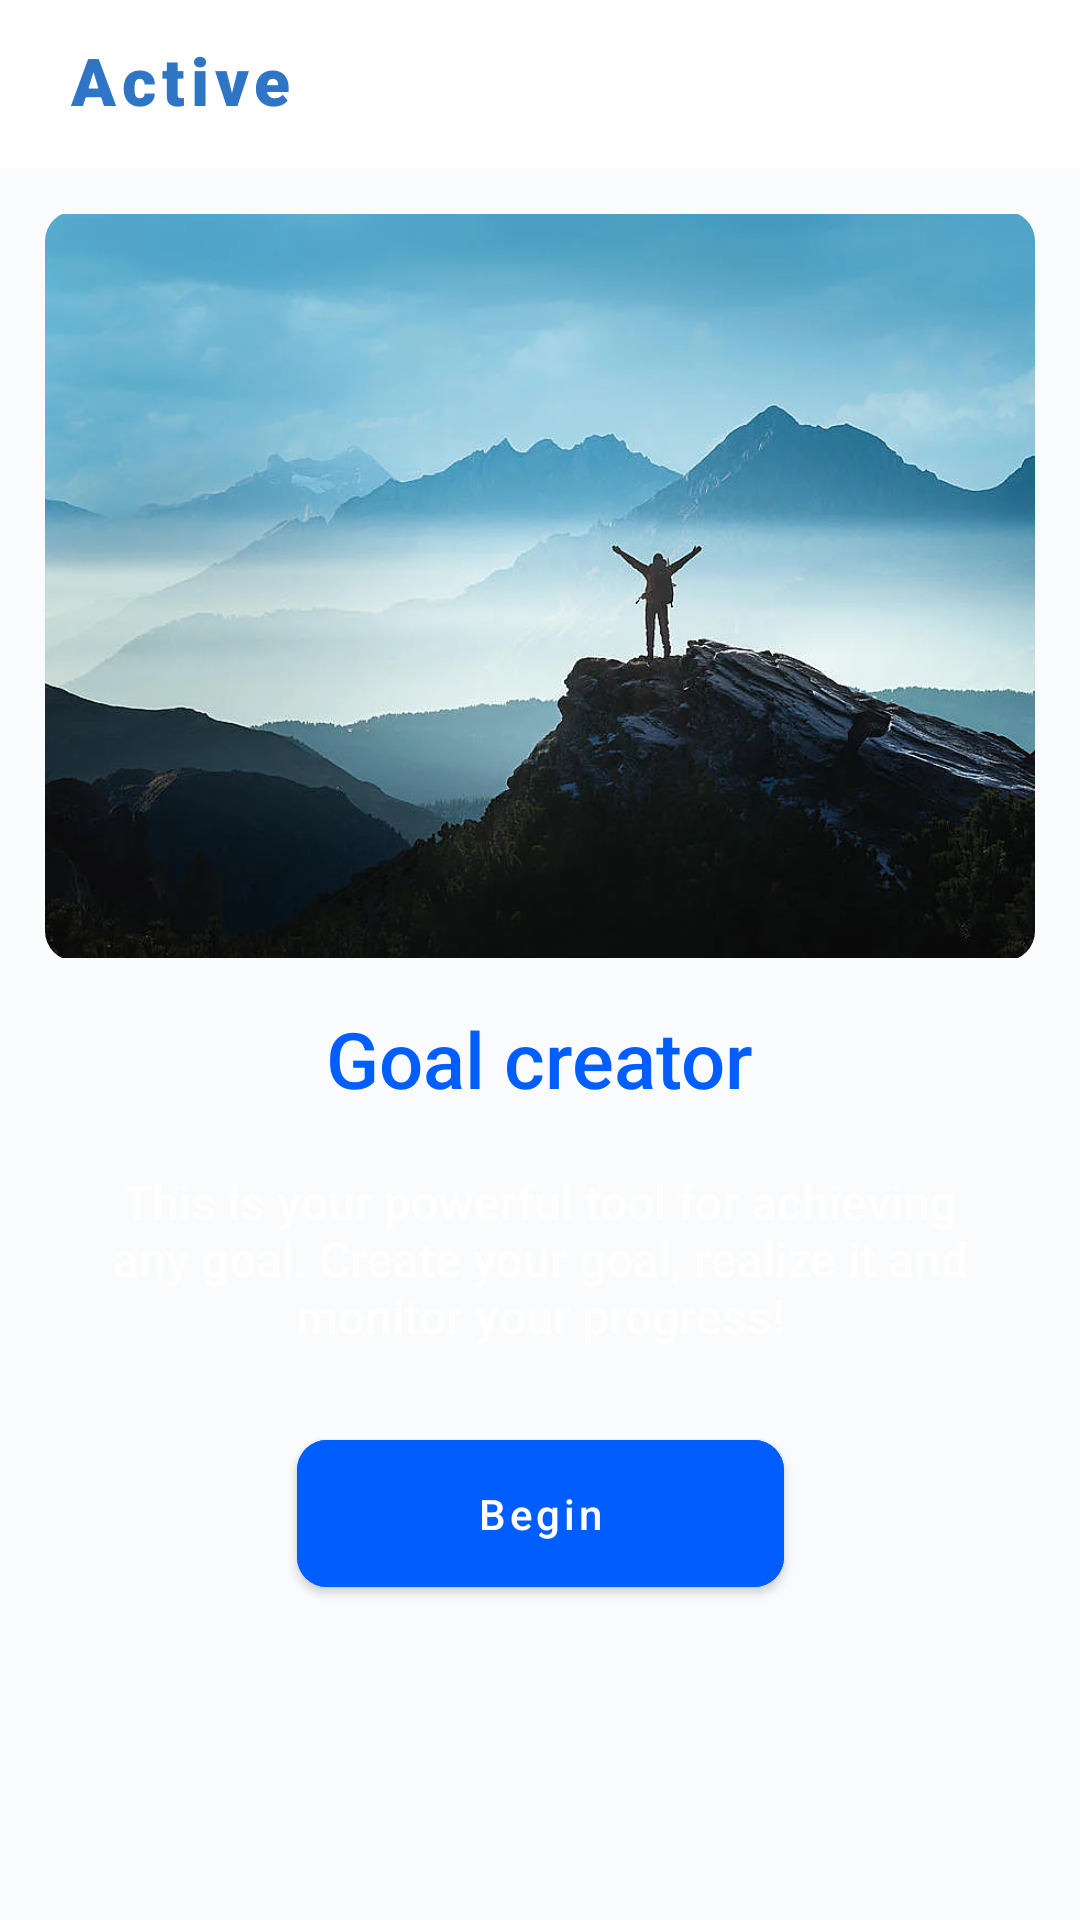

Layout XML and referenced resources for this Android screen:
<!-- AndroidManifest.xml: application theme Theme.TrackingGoals -->
<!-- res/layout/fragment_start_goals.xml -->
<?xml version="1.0" encoding="utf-8"?>
<FrameLayout xmlns:android="http://schemas.android.com/apk/res/android"
    xmlns:app="http://schemas.android.com/apk/res-auto"
    xmlns:tools="http://schemas.android.com/tools"
    android:layout_width="match_parent"
    android:layout_height="match_parent"
    android:orientation="vertical"
    tools:context=".presentation.tab.goals.start.GoalsStartFragment">

    <ImageView
        android:layout_width="match_parent"
        android:layout_height="match_parent"
        android:background="@color/background"
        tools:ignore="ContentDescription" />

    <androidx.constraintlayout.widget.ConstraintLayout
        android:layout_width="match_parent"
        android:layout_height="match_parent">

        <androidx.appcompat.widget.Toolbar
            android:id="@+id/toolbarConstructorGoals"
            android:layout_width="0dp"
            android:layout_height="?android:attr/actionBarSize"
            android:background="@color/background_menu"
            app:layout_constraintEnd_toEndOf="parent"
            app:layout_constraintStart_toStartOf="parent"
            app:layout_constraintTop_toTopOf="parent">

            <LinearLayout
                android:layout_width="match_parent"
                android:layout_height="match_parent"
                android:gravity="start">

                <Button
                    android:id="@+id/buttonToolbarConstructorGoals"
                    style="@style/Widget.MaterialComponents.Button.TextButton"
                    android:layout_width="wrap_content"
                    android:layout_height="match_parent"
                    android:background="@color/background_menu"
                    android:clickable="false"
                    android:fontFamily="sans-serif-black"
                    android:includeFontPadding="false"
                    android:paddingLeft="0dp"
                    android:paddingTop="0dp"
                    android:paddingRight="0dp"
                    android:paddingBottom="0dp"
                    android:text="@string/text_goals_reaching_now"
                    android:textAllCaps="false"
                    android:textColor="@color/text_toolbar"
                    android:textSize="22sp" />

                <ImageView
                    android:id="@+id/imageViewToolbarConstructorGoals"
                    android:layout_width="wrap_content"
                    android:layout_height="match_parent"
                    app:srcCompat="@drawable/ic_drop_down"
                    tools:ignore="ContentDescription" />
            </LinearLayout>
        </androidx.appcompat.widget.Toolbar>

        <com.google.android.material.imageview.ShapeableImageView
            android:id="@+id/imageViewStart"
            android:layout_width="330dp"
            android:layout_height="250dp"
            app:shapeAppearanceOverlay="@style/ShapeAppearanceOverlay.App.circleImageView"
            android:layout_marginBottom="15dp"
            android:src="@drawable/ic_start_photo"
            app:layout_constraintBottom_toTopOf="@+id/textViewConstructorGoalsTitle"
            app:layout_constraintEnd_toEndOf="parent"
            app:layout_constraintStart_toStartOf="parent"
            app:layout_constraintTop_toBottomOf="@+id/toolbarConstructorGoals"
            app:layout_constraintVertical_bias="0.120000005"
            app:layout_constraintVertical_chainStyle="packed" />

        <TextView
            android:id="@+id/textViewConstructorGoalsTitle"
            android:layout_width="wrap_content"
            android:layout_height="wrap_content"
            android:fontFamily="sans-serif-medium"
            android:text="@string/textView_constructor_title"
            android:textColor="@color/text_blue"
            android:textSize="26sp"
            app:layout_constraintBottom_toTopOf="@+id/textViewConstructorGoalsDescription"
            app:layout_constraintEnd_toEndOf="parent"
            app:layout_constraintStart_toStartOf="parent"
            app:layout_constraintTop_toBottomOf="@+id/imageViewStart" />

        <TextView
            android:id="@+id/textViewConstructorGoalsDescription"
            style="@style/TextViewDescription"
            android:layout_width="300dp"
            android:layout_height="wrap_content"
            android:gravity="center"
            android:lines="4"
            android:minLines="4"
            android:text="@string/textView_constructor_description"
            android:textSize="16sp"
            android:layout_marginBottom="15dp"
            app:layout_constraintBottom_toTopOf="@+id/buttonConstructorGoalsStart"
            app:layout_constraintEnd_toEndOf="parent"
            app:layout_constraintStart_toStartOf="parent"
            app:layout_constraintTop_toBottomOf="@+id/textViewConstructorGoalsTitle" />

        <com.google.android.material.button.MaterialButton
            android:id="@+id/buttonConstructorGoalsStart"
            android:layout_width="wrap_content"
            android:layout_height="wrap_content"
            android:backgroundTint="@color/text_blue"
            android:fontFamily="sans-serif-medium"
            android:padding="15dp"
            android:paddingStart="60dp"
            android:paddingTop="15dp"
            android:paddingEnd="60dp"
            android:paddingBottom="15dp"
            android:text="@string/button_constructor_start"
            android:textAllCaps="false"
            android:textColor="@color/white"
            android:textSize="14sp"
            app:cornerRadius="10dp"
            app:layout_constraintBottom_toBottomOf="parent"
            app:layout_constraintEnd_toEndOf="parent"
            app:layout_constraintStart_toStartOf="parent"
            app:layout_constraintTop_toBottomOf="@+id/textViewConstructorGoalsDescription" />

    </androidx.constraintlayout.widget.ConstraintLayout>
</FrameLayout>
<!-- resources referenced by this layout -->
<resources>
  <color name="background">#F9FBFD</color>
  <color name="background_menu">#FFFFFF</color>
  <color name="text_blue">#005EFF</color>
  <color name="white">#FFFFFFFF</color>
  <!-- drawable ic_drop_down (drawable) -->
  <vector xmlns:android="http://schemas.android.com/apk/res/android"
      android:width="24dp"
      android:height="24dp"
      android:tint="@color/text_toolbar"
      android:viewportWidth="24"
      android:viewportHeight="24">
      <path
          android:fillColor="@color/text_toolbar"
          android:pathData="M7,10l5,5 5,-5z" />
  </vector>
  <!-- drawable ic_start_photo: webp bitmap (drawable, 42878 bytes) -->
  <string name="button_constructor_start">Begin</string>
  <string name="textView_constructor_description">This is your powerful tool for achieving any goal. Create your goal, realize it and monitor your progress!</string>
  <string name="textView_constructor_title">Goal creator</string>
  <string name="text_goals_reaching_now">Active</string>
  <style name="ShapeAppearanceOverlay.App.circleImageView" parent="">
          <item name="cornerSize">4%</item>
      </style>
  <style name="TextViewDescription">
          <item name="android:layout_height">wrap_content</item>
          <item name="android:layout_width">0dp</item>
          <item name="android:textColor">@color/white</item>
          <item name="android:fontFamily">sans-serif-medium</item>
          <item name="android:textSize">14sp</item>
          <item name="android:layout_marginTop">10dp</item>
      </style>
  <style name="Theme.TrackingGoals" parent="Theme.MaterialComponents.DayNight.NoActionBar">
          
          <item name="colorPrimary">@color/color_primary</item>
          <item name="colorPrimaryVariant">@color/color_primary_variant</item>
          <item name="colorOnPrimary">@color/white</item>
          
          <item name="colorSecondary">@color/color_secondary</item>
          <item name="colorSecondaryVariant">@color/color_secondary_variant</item>
          <item name="colorOnSecondary">@color/black</item>
          
          <item name="android:statusBarColor" tools:targetApi="l">@color/background_menu</item>
          
          <item name="materialAlertDialogTheme">@style/ThemeOverlay.MaterialComponents.MaterialAlertDialog.Centered</item>
      </style>
  <color name="color_primary">#FF2F75C5</color>
  <color name="color_primary_variant">#FF005EFF</color>
  <color name="color_secondary">#FF2F75C5</color>
  <color name="color_secondary_variant">#FF005EFF</color>
  <color name="black">#FF000000</color>
</resources>
